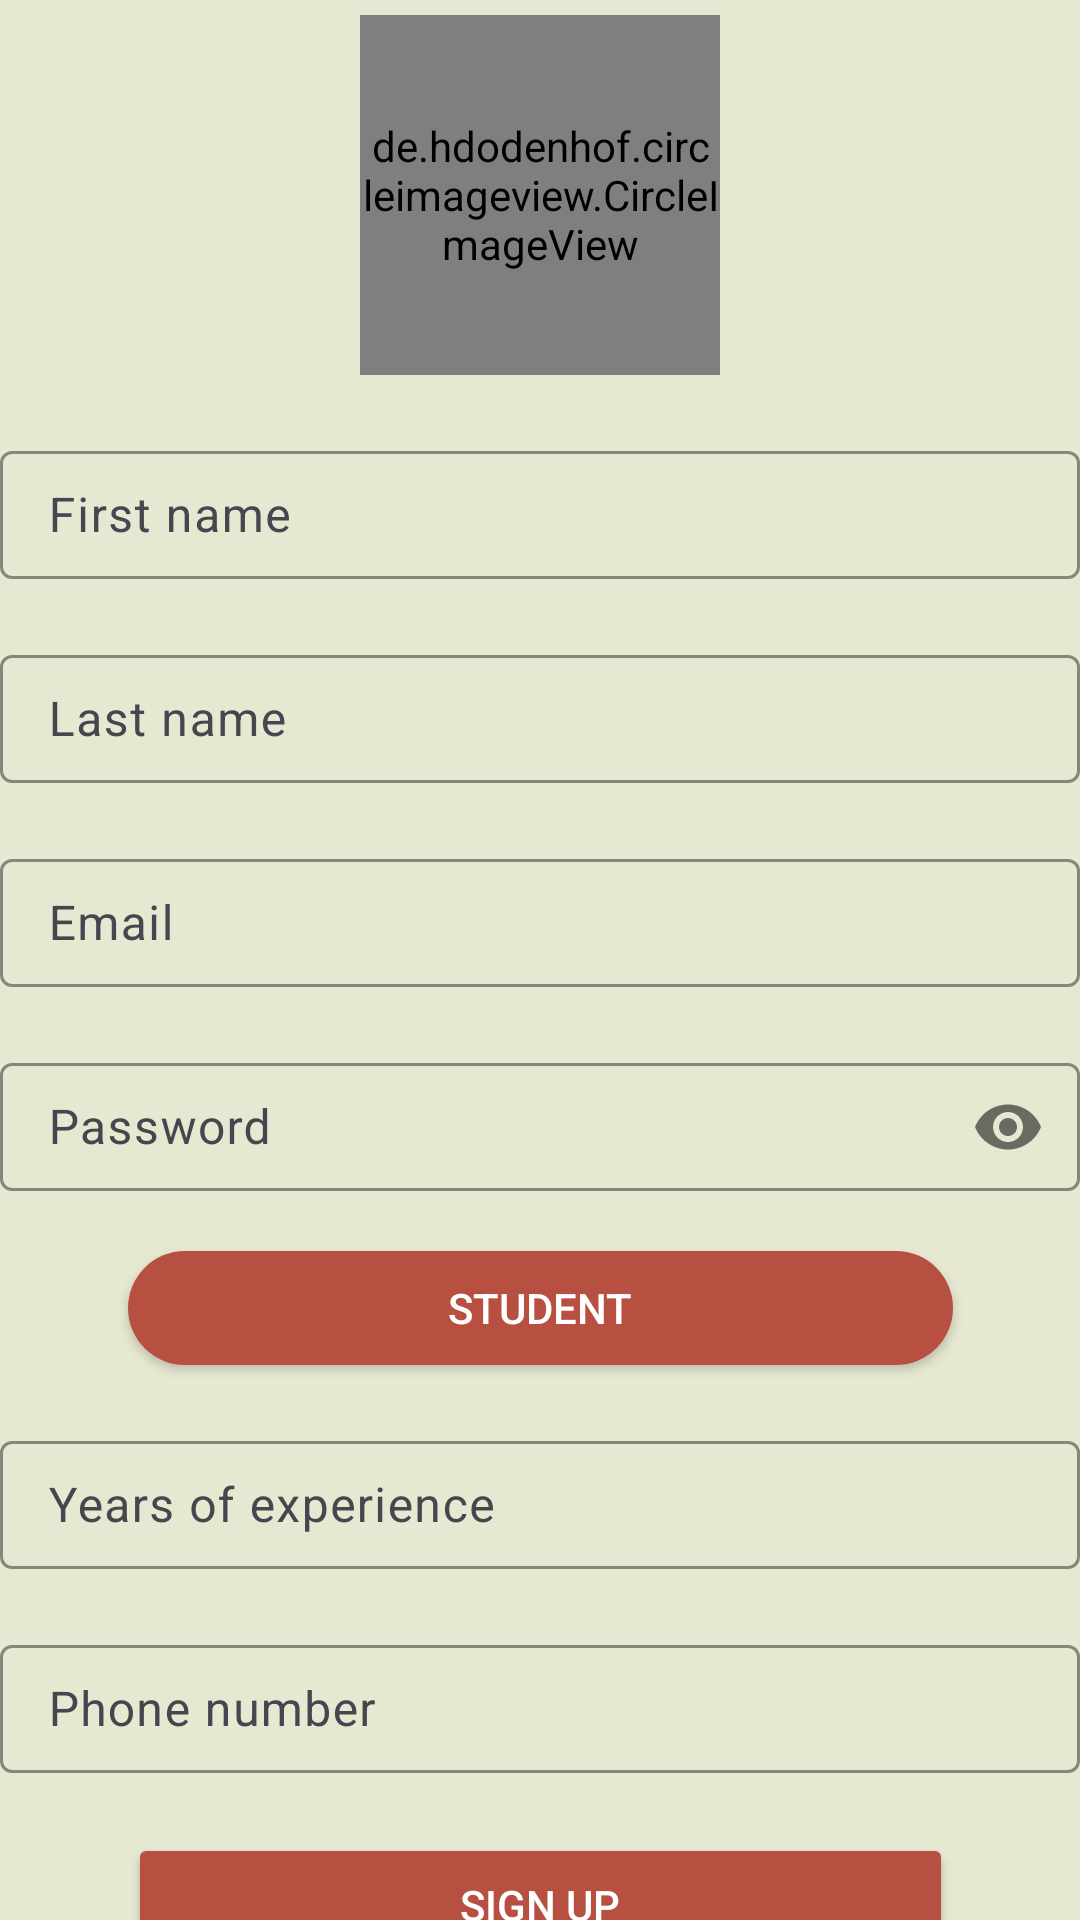

Reconstruct the res/layout file that produces this screen, plus the resources it refers to.
<!-- AndroidManifest.xml: application theme Base.Theme.ConnectProject -->
<!-- res/layout/activity_signup.xml -->
<?xml version="1.0" encoding="utf-8"?>
<androidx.constraintlayout.widget.ConstraintLayout xmlns:android="http://schemas.android.com/apk/res/android"
    xmlns:app="http://schemas.android.com/apk/res-auto"
    xmlns:tools="http://schemas.android.com/tools"
    android:layout_width="match_parent"
    android:layout_height="match_parent"
    android:background="?android:attr/colorPrimary"
    tools:context=".SignupActivity">

    <de.hdodenhof.circleimageview.CircleImageView
        android:layout_width="120dp"
        android:layout_height="120dp"
        android:id="@+id/signupImage"
        android:src="@drawable/logo"
        android:layout_marginTop="5dp"
        app:layout_constraintCircleRadius="20dp"
        app:layout_constraintEnd_toEndOf="parent"
        app:layout_constraintStart_toStartOf="parent"
        app:layout_constraintTop_toTopOf="parent"
        app:strokeWidth="10dp"
        app:strokeColor="@android:color/darker_gray">

    </de.hdodenhof.circleimageview.CircleImageView>

    <com.google.android.material.textfield.TextInputLayout
        android:id="@+id/signupFirstnameLayout"
        android:layout_width="match_parent"
        android:layout_height="48dp"
        android:layout_marginTop="20dp"
        app:boxStrokeColor="@color/black"
        app:hintTextColor="@color/black"
        app:layout_constraintEnd_toEndOf="parent"
        app:layout_constraintStart_toStartOf="parent"
        app:layout_constraintTop_toBottomOf="@id/signupImage">

        <EditText
            android:layout_width="match_parent"
            android:layout_height="wrap_content"
            android:id="@+id/signupFirstname"
            android:hint="First name"
            android:imeOptions="actionNext"
            android:padding="12dp">

        </EditText>

    </com.google.android.material.textfield.TextInputLayout>


    <com.google.android.material.textfield.TextInputLayout
        android:id="@+id/signupLastnameLayout"
        android:layout_width="match_parent"
        android:layout_height="48dp"
        android:layout_marginTop="20dp"
        app:boxStrokeColor="@color/black"
        app:hintTextColor="@color/black"
        app:layout_constraintEnd_toEndOf="parent"
        app:layout_constraintStart_toStartOf="parent"
        app:layout_constraintTop_toBottomOf="@id/signupFirstnameLayout">
        <EditText
            android:layout_width="match_parent"
            android:layout_height="wrap_content"
            android:id="@+id/signupLastname"
            android:hint="Last name"
            android:imeOptions="actionNext"
            android:padding="12dp">

        </EditText>

    </com.google.android.material.textfield.TextInputLayout>

    <com.google.android.material.textfield.TextInputLayout
        android:id="@+id/signupEmailLayout"
        android:layout_width="match_parent"
        android:layout_height="48dp"
        android:layout_marginTop="20dp"
        app:boxStrokeColor="@color/black"
        app:hintTextColor="@color/black"
        app:layout_constraintEnd_toEndOf="parent"
        app:layout_constraintStart_toStartOf="parent"
        app:layout_constraintTop_toBottomOf="@id/signupLastnameLayout">

        <EditText
            android:layout_width="match_parent"
            android:layout_height="wrap_content"
            android:id="@+id/signupEmail"
            android:hint="Email"
            android:imeOptions="actionNext"
            android:inputType="textEmailAddress"
            android:padding="12dp">

        </EditText>

    </com.google.android.material.textfield.TextInputLayout>

    <com.google.android.material.textfield.TextInputLayout
        android:id="@+id/signupPasswordLayout"
        android:layout_width="match_parent"
        android:layout_height="48dp"
        android:layout_marginTop="20dp"
        app:passwordToggleEnabled="true"
        app:boxStrokeColor="@color/black"
        app:hintTextColor="@color/black"
        app:layout_constraintEnd_toEndOf="parent"
        app:layout_constraintStart_toStartOf="parent"
        app:layout_constraintTop_toBottomOf="@id/signupEmailLayout">

        <EditText
            android:layout_width="match_parent"
            android:layout_height="wrap_content"
            android:id="@+id/signupPassword"
            android:hint="Password"
            android:imeOptions="actionNext"
            android:inputType="textPassword"
            android:padding="12dp">

        </EditText>

    </com.google.android.material.textfield.TextInputLayout>

    <ToggleButton
        android:layout_width="275dp"
        android:layout_height="38dp"
        android:id="@+id/signupTeacher"
        android:textOff="Student"
        android:textOn="Teacher"
        android:textColor="@color/white"
        android:background="@drawable/rounded_corner"
        android:layout_marginTop="20dp"
        app:layout_constraintEnd_toEndOf="parent"
        app:layout_constraintStart_toStartOf="parent"
        app:layout_constraintTop_toBottomOf="@id/signupPasswordLayout">

    </ToggleButton>

    <com.google.android.material.textfield.TextInputLayout
        android:id="@+id/signupYearsLayout"
        android:layout_width="match_parent"
        android:layout_height="48dp"
        android:layout_marginTop="20dp"
        app:boxStrokeColor="@color/black"
        app:hintTextColor="@color/black"
        app:layout_constraintEnd_toEndOf="parent"
        app:layout_constraintStart_toStartOf="parent"
        app:layout_constraintTop_toBottomOf="@id/signupTeacher">

        <EditText
            android:layout_width="match_parent"
            android:layout_height="wrap_content"
            android:id="@+id/signupYears"
            android:hint="Years of experience"
            android:inputType="number"
            android:digits="0123456789"
            android:padding="12dp">

        </EditText>

    </com.google.android.material.textfield.TextInputLayout>

    <com.google.android.material.textfield.TextInputLayout
        android:id="@+id/signupPhoneLayout"
        android:layout_width="match_parent"
        android:layout_height="48dp"
        android:layout_marginTop="20dp"
        app:boxStrokeColor="@color/black"
        app:hintTextColor="@color/black"
        app:layout_constraintEnd_toEndOf="parent"
        app:layout_constraintStart_toStartOf="parent"
        app:layout_constraintTop_toBottomOf="@id/signupYearsLayout">

        <EditText
            android:layout_width="match_parent"
            android:layout_height="wrap_content"
            android:id="@+id/signupPhone"
            android:hint="Phone number"
            android:inputType="number"
            android:digits="0123456789"
            android:padding="12dp">

        </EditText>

    </com.google.android.material.textfield.TextInputLayout>

    <Button
        android:layout_width="275dp"
        android:layout_height="wrap_content"
        android:id="@+id/signupButton"
        android:text="Sign up"
        android:textColor="@color/white"
        android:backgroundTint="@color/terracotta_red"
        android:layout_marginTop="20dp"
        app:layout_constraintEnd_toEndOf="parent"
        app:layout_constraintStart_toStartOf="parent"
        app:layout_constraintTop_toBottomOf="@id/signupPhoneLayout">

    </Button>

    <TextView
        android:layout_width="0dp"
        android:layout_height="wrap_content"
        android:id="@+id/loginRedirect"
        android:text="Already registered? Login"
        android:textSize="15sp"
        android:gravity="center"
        android:layout_marginTop="20dp"
        app:layout_constraintEnd_toEndOf="parent"
        app:layout_constraintStart_toStartOf="parent"
        app:layout_constraintTop_toBottomOf="@id/signupButton">

    </TextView>

</androidx.constraintlayout.widget.ConstraintLayout>
<!-- resources referenced by this layout -->
<resources>
  <color name="black">#FF000000</color>
  <color name="terracotta_red">#B85042</color>
  <color name="white">#FFFFFFFF</color>
  <!-- drawable logo: png bitmap (drawable, 66403 bytes) -->
  <!-- drawable rounded_corner (drawable) -->
  <?xml version="1.0" encoding="utf-8"?>
  <selector xmlns:android="http://schemas.android.com/apk/res/android">
      <item android:state_checked="true">
          <shape android:shape="rectangle">
              <solid android:color="@color/green" />
              <corners android:radius="100dp" />
          </shape>
      </item>
      <item>
          <shape android:shape="rectangle">
              <solid android:color="@color/terracotta_red" />
              <corners android:radius="100dp" />
          </shape>
      </item>
  </selector>
  <style name="Base.Theme.ConnectProject" parent="Theme.Material3.DayNight.NoActionBar">
          <item name="colorPrimary">@color/my_light_primary</item>
      </style>
  <color name="green">#8BC34A</color>
  <color name="my_light_primary">#E7E8D1</color>
</resources>
